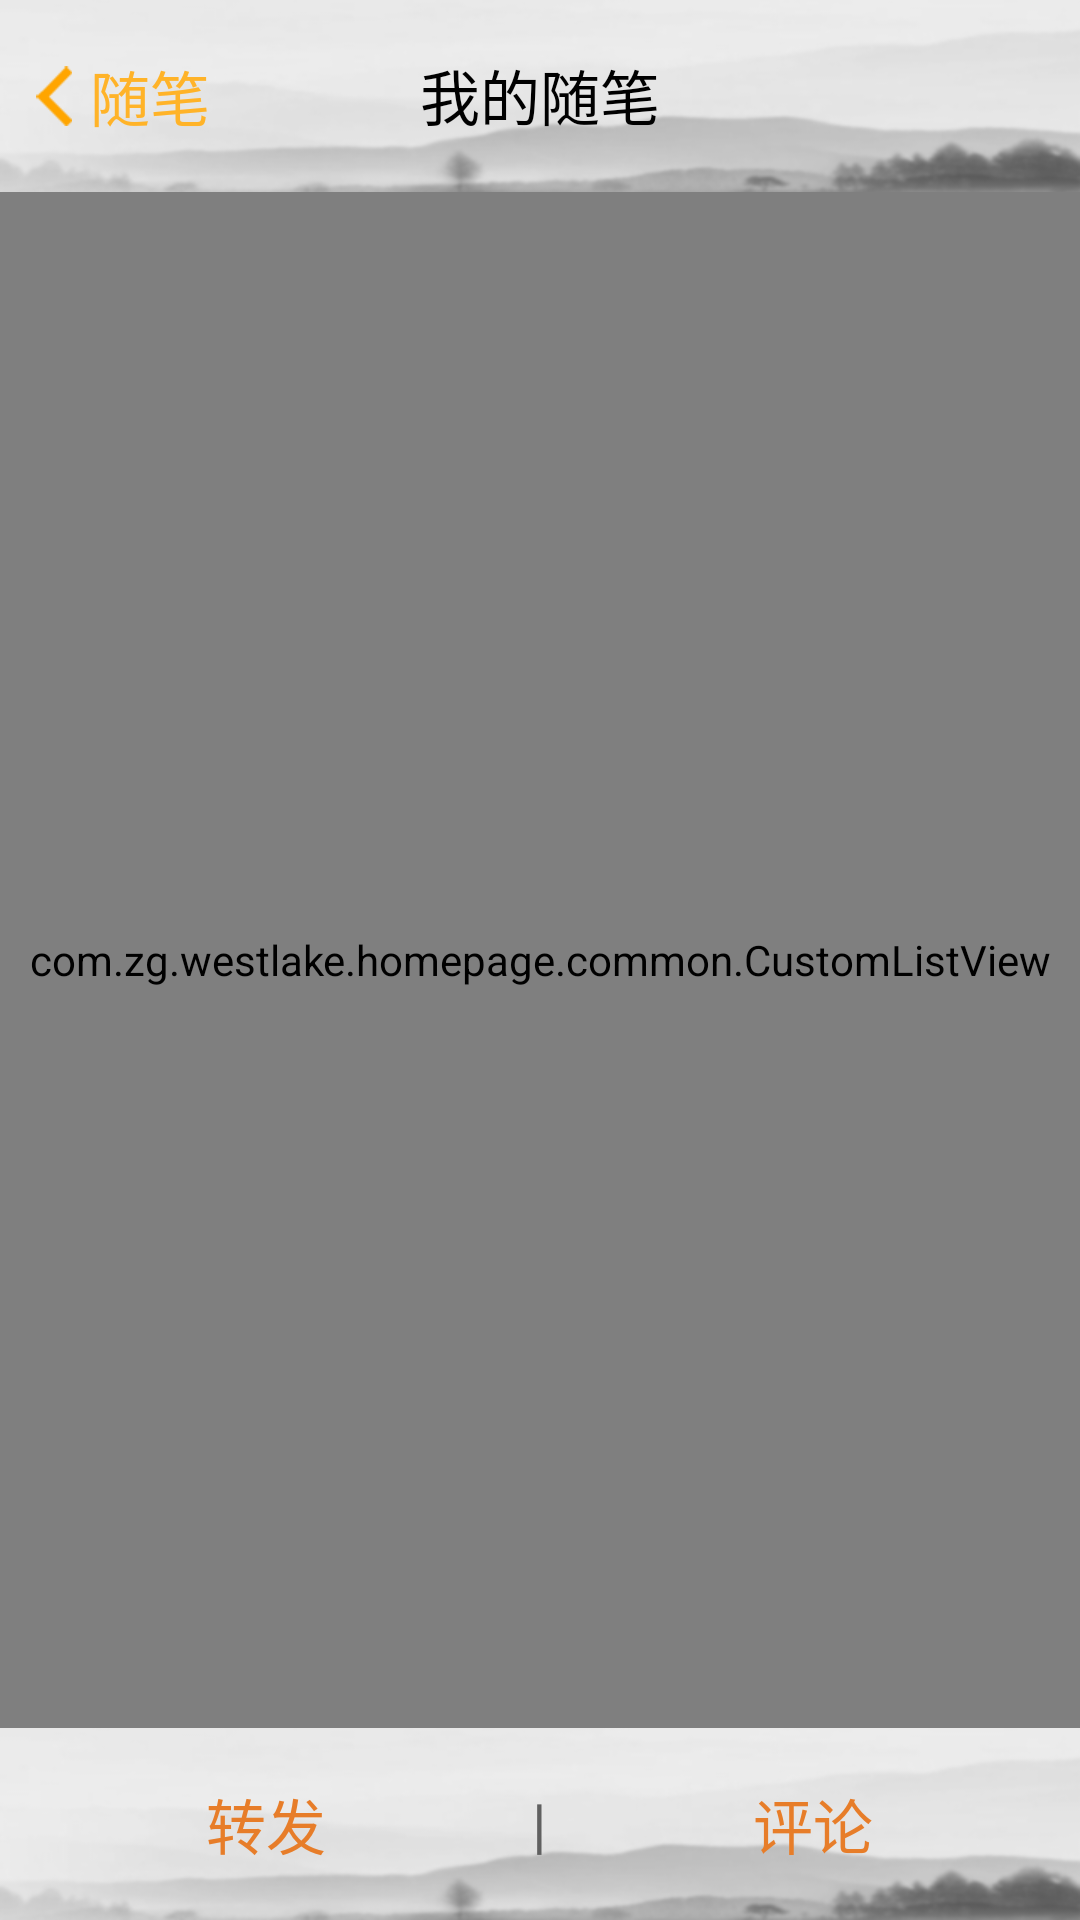

Layout XML and referenced resources for this Android screen:
<!-- AndroidManifest.xml: application theme AppTheme -->
<!-- res/layout/silding_center_essay_page_detail.xml -->
<?xml version="1.0" encoding="utf-8"?>

<RelativeLayout xmlns:android="http://schemas.android.com/apk/res/android"
    android:layout_width="fill_parent"
    android:layout_height="fill_parent"
    android:orientation="vertical" >

    <FrameLayout
        android:id="@+id/essay_detail_titile"
        android:layout_width="fill_parent"
        android:layout_height="wrap_content"
        android:background="@drawable/navigationbar" >

        <TextView
            android:id="@+id/essay_detail_titiletx"
            android:layout_width="fill_parent"
            android:layout_height="45dip"
            android:layout_gravity="center_vertical"
            android:gravity="center"
            android:text="@string/myessay"
            android:textColor="@color/black"
            android:textSize="20sp" >
        </TextView>

        <Button
            android:id="@+id/essay_detail_titile_left"
            android:layout_width="12dip"
            android:layout_height="20dip"
            android:layout_gravity="center_vertical"
            android:layout_marginLeft="12dip"
            android:background="@drawable/back_d" >
        </Button>

        <TextView
            android:id="@+id/essay_detail_titile_lefttx"
            android:layout_width="wrap_content"
            android:layout_height="wrap_content"
            android:layout_gravity="center_vertical"
            android:layout_marginLeft="30dp"
            android:text="@string/essay"
            android:textColor="#FFB328"
            android:textSize="20sp"
            android:textStyle="normal" />
    </FrameLayout>

    <LinearLayout
        android:id="@+id/essay_detail_tool"
        android:layout_width="fill_parent"
        android:layout_height="wrap_content"
        android:layout_alignParentBottom="true"
        android:background="@drawable/navigationbar"
        android:orientation="horizontal" >

        <TextView
            android:id="@+id/essay_detail_transmit"
            android:layout_width="wrap_content"
            android:layout_height="wrap_content"
            android:layout_gravity="center_vertical"
            android:layout_weight="1"
            android:gravity="center"
            android:text="@string/transmit"
            android:textColor="@color/selected"
            android:textSize="20sp" />

        <TextView
            android:layout_width="wrap_content"
            android:layout_height="wrap_content"
            android:layout_gravity="center_vertical"
            android:layout_weight="0"
            android:gravity="center"
            android:text="@string/shu"
            android:textColor="@color/deepgray"
            android:textSize="20sp" />

        <TextView
            android:id="@+id/essay_detail_comment"
            android:layout_width="wrap_content"
            android:layout_height="wrap_content"
            android:layout_gravity="center_vertical"
            android:layout_weight="1"
            android:gravity="center"
            android:text="@string/comment"
            android:textColor="@color/selected"
            android:textSize="20sp" />
    </LinearLayout>
    
    <com.zg.westlake.homepage.common.CustomListView
        android:id="@+id/essay_detail_fullrefresh"
        android:layout_width="fill_parent"
        android:layout_height="fill_parent"
        android:layout_below="@id/essay_detail_titile"
        android:layout_above="@id/essay_detail_tool"
        android:cacheColorHint="@color/transparent"
        android:divider="@color/gray"
        android:dividerHeight="1dp"
        android:fadingEdgeLength="0dp" />

</RelativeLayout>
<!-- resources referenced by this layout -->
<resources>
  <color name="black">#000000</color>
  <color name="deepgray">#606060</color>
  <color name="gray">#D8D8D8</color>
  <color name="selected">#E77D29</color>
  <color name="transparent">#00000000</color>
  <!-- drawable back_d: png bitmap (drawable-hdpi, 3067 bytes) -->
  <!-- drawable navigationbar: png bitmap (drawable-hdpi, 10138 bytes) -->
  <string name="comment">评论</string>
  <string name="essay">随笔</string>
  <string name="myessay">我的随笔</string>
  <string name="shu">|</string>
  <string name="transmit">转发</string>
  <style name="AppTheme" parent="AppBaseTheme" />
  <style name="AppBaseTheme" parent="android:Theme.Light" />
</resources>
